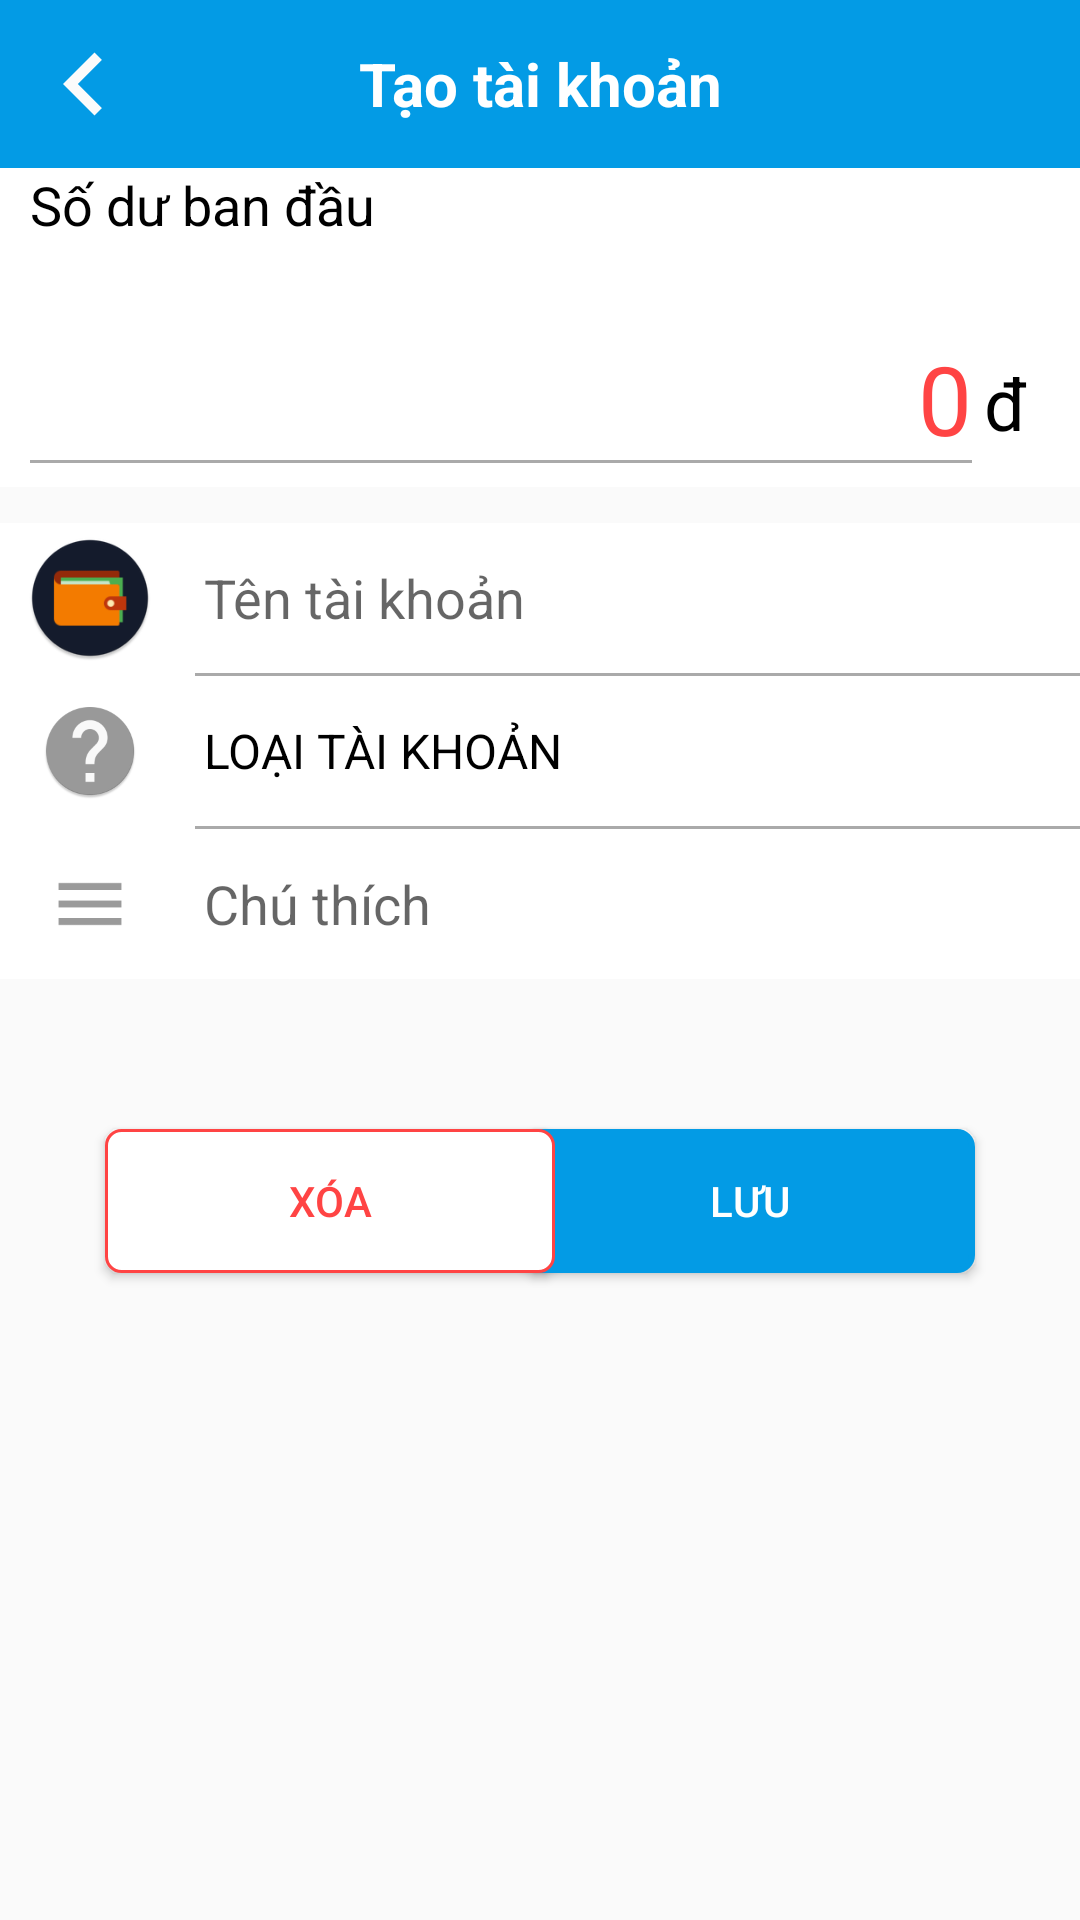

Here is an Android app screen rendered from its layout file. Give the layout XML and the strings, colors and styles it references.
<!-- AndroidManifest.xml: application theme AppTheme -->
<!-- res/layout/activity_custom_tai_khoan.xml -->
<?xml version="1.0" encoding="utf-8"?>

<RelativeLayout xmlns:android="http://schemas.android.com/apk/res/android"
    xmlns:app="http://schemas.android.com/apk/res-auto"
    xmlns:tools="http://schemas.android.com/tools"
    android:layout_width="match_parent"
    android:layout_height="match_parent"
    android:focusableInTouchMode="true"
    tools:context=".activity.CustomTaiKhoan">

    <LinearLayout
        android:id="@+id/layout_title"
        android:layout_width="match_parent"
        android:layout_height="wrap_content"
        android:background="@color/colorItem"
        android:orientation="horizontal">

        <android.support.v7.widget.Toolbar
            android:id="@+id/toolbar"
            android:layout_width="match_parent"
            android:layout_height="wrap_content"
            android:background="@color/Titlebar"
            android:contentInsetStart="0dp"
            android:contentInsetLeft="0dp"
            android:contentInsetEnd="0dp"
            android:contentInsetRight="0dp"
            app:contentInsetEnd="0dp"
            app:contentInsetLeft="0dp"
            app:contentInsetRight="0dp"
            app:contentInsetStart="0dp">

            <ImageButton
                android:id="@+id/trolai"
                android:layout_width="56dp"
                android:layout_height="56dp"
                android:layout_gravity="center_vertical"
                android:layout_centerVertical="true"
                android:background="?android:attr/selectableItemBackgroundBorderless"
                android:src="@mipmap/ic_trolai"/>

            <TextView
                android:layout_width="wrap_content"
                android:layout_height="wrap_content"
                android:layout_gravity="center"
                android:text="Tạo tài khoản"
                android:textColor="@color/colorItem"
                android:textSize="20sp"
                android:textStyle="bold" />
        </android.support.v7.widget.Toolbar>
    </LinearLayout>

    <RelativeLayout
        android:id="@+id/display"
        android:layout_width="wrap_content"
        android:layout_height="wrap_content"
        android:layout_below="@id/layout_title"
        android:background="@color/colorItem">

        <TextView
            android:id="@+id/tv_soTien"
            android:layout_width="match_parent"
            android:layout_height="wrap_content"
            android:layout_marginStart="10dp"
            android:text="Số dư ban đầu"
            android:textSize="18sp"
            android:textColor="@color/colorItemText"/>

        <LinearLayout
            android:layout_width="match_parent"
            android:layout_height="wrap_content"
            android:layout_below="@+id/tv_soTien"
            android:orientation="horizontal"
            android:weightSum="10">

            <EditText
                android:id="@+id/edt_SoTien"
                android:layout_width="match_parent"
                android:layout_height="80dp"
                android:layout_marginStart="10dp"
                android:layout_marginTop="2dp"
                android:layout_weight="1"
                android:background="@drawable/edittext_selector"
                android:ems="10"
                android:gravity="end|bottom"
                android:inputType="numberDecimal"
                android:paddingBottom="8dp"
                android:selectAllOnFocus="true"
                android:text="0"
                android:maxLength="15"
                android:textColor="@android:color/holo_red_light"
                android:textCursorDrawable="@drawable/cursor_chitien"
                android:textSize="32sp" />


            <TextView
                android:id="@+id/currency"
                android:layout_width="match_parent"
                android:layout_height="wrap_content"
                android:layout_gravity="bottom"
                android:layout_marginStart="4dp"
                android:layout_marginBottom="6dp"
                android:text="đ"
                android:textColor="@color/colorItemText"
                android:textSize="24sp" />
        </LinearLayout>

    </RelativeLayout>

    <RelativeLayout
        android:id="@+id/layout_body"
        android:layout_width="wrap_content"
        android:layout_height="wrap_content"
        android:layout_below="@id/display"
        android:layout_marginTop="12dp"
        android:background="@color/colorItem">

        <RelativeLayout
            android:id="@+id/line_Tentaikhoan"
            android:layout_width="wrap_content"
            android:layout_height="wrap_content"
            android:background="@color/colorItem"
            android:paddingLeft="9dp">

            <ImageView
                android:id="@+id/icon_vitien"
                android:layout_width="42dp"
                android:layout_height="42dp"
                android:layout_centerVertical="true"
                android:src="@mipmap/ic_vi" />

            <EditText
                android:id="@+id/edt_tentk"
                android:layout_width="match_parent"
                android:layout_height="50dp"
                android:layout_toEndOf="@id/icon_vitien"
                android:background="@null"
                android:ems="10"
                android:hint="Tên tài khoản"
                android:inputType="text"
                android:paddingStart="10dp"
                android:layout_marginStart="7dp"
                android:textColor="@color/colorItemText"
                android:autofillHints="Tên tài khoản" />
        </RelativeLayout>

        <View
            android:id="@+id/line1"
            android:layout_width="match_parent"
            android:layout_height="1dp"
            android:layout_below="@+id/line_Tentaikhoan"
            android:layout_marginStart="65dp"
            android:background="@android:color/darker_gray" />
        
        
        
        
        
        
        
        
        
        
        
        
        
        <LinearLayout
            android:id="@+id/btn_loaitk"
            android:layout_width="match_parent"
            android:layout_height="50dp"
            android:layout_below="@id/line1"
            android:foreground="@drawable/ripple_effect_button"
            android:orientation="horizontal"
            android:paddingStart="14dp">

            <ImageView
                android:id="@+id/image_vitien"
                android:layout_width="32dp"
                android:layout_height="32dp"
                android:adjustViewBounds="true"
                android:layout_gravity="center_vertical"
                android:src="@mipmap/ic_chamhoi" />

            <TextView
                android:id="@+id/text_vitien"
                android:layout_width="match_parent"
                android:layout_height="match_parent"
                android:gravity="center_vertical"
                android:layout_marginStart="12dp"
                android:paddingStart="10dp"
                android:text="LOẠI TÀI KHOẢN"
                android:textSize="16sp"
                android:textColor="@color/colorItemText"/>
        </LinearLayout>

        <View
            android:id="@+id/line2"
            android:layout_width="match_parent"
            android:layout_height="1dp"
            android:layout_below="@+id/btn_loaitk"
            android:layout_marginStart="65dp"
            android:background="@android:color/darker_gray" />

        <RelativeLayout
            android:id="@+id/line_chuthich"
            android:layout_width="wrap_content"
            android:layout_height="wrap_content"
            android:layout_below="@+id/line2"
            android:background="@color/colorItem"
            android:paddingStart="14dp">

            <ImageView
                android:id="@+id/icon_mota"
                android:layout_width="32dp"
                android:layout_height="32dp"
                android:layout_centerVertical="true"
                android:src="@mipmap/ic_mota" />

            <EditText
                android:id="@+id/edt_chuthich"
                android:layout_width="match_parent"
                android:layout_height="50dp"
                android:layout_toEndOf="@id/icon_mota"
                android:background="@null"
                android:ems="10"
                android:hint="Chú thích"
                android:inputType="text"
                android:paddingStart="10dp"
                android:layout_marginStart="12dp"
                android:textColor="@color/colorItemText"
                android:autofillHints="Chú thích" />
        </RelativeLayout>
    </RelativeLayout>

    <Button
        android:id="@+id/btn_Luu"
        android:layout_alignParentEnd="true"
        android:layout_width="150dp"
        android:layout_height="wrap_content"
        android:layout_below="@id/layout_body"
        android:layout_centerHorizontal="true"
        android:layout_marginTop="50dp"
        android:layout_marginEnd="35dp"
        android:background="@drawable/button_corner_shape"
        android:foreground="@drawable/ripple_effect"
        android:text="Lưu"
        android:textColor="#ffffff" />

    <Button
        android:id="@+id/btn_Xoa"
        android:layout_alignParentStart="true"
        android:layout_width="150dp"
        android:layout_height="wrap_content"
        android:layout_below="@id/layout_body"
        android:layout_centerHorizontal="true"
        android:layout_marginTop="50dp"
        android:layout_marginStart="35dp"
        android:background="@drawable/button_xoa"
        android:foreground="?android:attr/selectableItemBackground"
        android:text="Xóa"
        android:textColor="@android:color/holo_red_light"/>


</RelativeLayout>
<!-- resources referenced by this layout -->
<resources>
  <color name="Titlebar">#039be5</color>
  <color name="colorItem">#FFFFFF</color>
  <color name="colorItemText">#000000</color>
  <!-- drawable button_corner_shape (drawable) -->
  <?xml version="1.0" encoding="utf-8"?>
  
  <shape xmlns:android="http://schemas.android.com/apk/res/android" >
  <stroke
  android:width="2dp"
  android:color="@color/Titlebar" />
  
  <solid android:color="@color/Titlebar" />
  
  <padding
  android:left="1dp"
  android:right="1dp"
  android:bottom="1dp"
  android:top="1dp" />
  <corners android:radius="5dp" />
      </shape>
  <!-- drawable cursor_chitien (drawable) -->
  <?xml version="1.0" encoding="utf-8"?>
  
  <shape xmlns:android="http://schemas.android.com/apk/res/android" >
      <size android:width="3dp" />
      <solid android:color="@android:color/holo_red_light"  />
  </shape>
  <!-- drawable edittext_selector (drawable) -->
  <?xml version="1.0" encoding="utf-8"?>
  
  <selector xmlns:android="http://schemas.android.com/apk/res/android">
      <item android:state_enabled="true" android:state_focused="true"
          android:drawable="@drawable/edittext_active" />
      <item android:drawable="@drawable/edittext_unactive" />
  </selector>
  <!-- drawable ripple_effect (drawable) -->
  <?xml version="1.0" encoding="utf-8"?>
  
  <ripple xmlns:android="http://schemas.android.com/apk/res/android"
      xmlns:tools="http://schemas.android.com/tools"
      android:color="@color/buttonEffect"
      tools:targetApi="lollipop">
      <item android:id="@android:id/mask">
          <shape android:shape="rectangle">
              <solid android:color="@color/buttonEffect" />
          </shape>
      </item>
  </ripple>
  <!-- drawable ripple_effect_button (drawable) -->
  <?xml version="1.0" encoding="utf-8"?>
  
  <ripple xmlns:android="http://schemas.android.com/apk/res/android"
      xmlns:tools="http://schemas.android.com/tools"
      android:color="@color/colorIcon"
      tools:targetApi="lollipop">
      <item android:id="@android:id/mask">
          <shape android:shape="rectangle">
              <solid android:color="@color/colorIcon" />
          </shape>
      </item>
  </ripple>
  <!-- mipmap ic_mota (drawable) -->
  <vector android:height="50dp" android:tint="#D6D7D7"
      android:viewportHeight="24.0" android:viewportWidth="24.0"
      android:width="50dp" xmlns:android="http://schemas.android.com/apk/res/android">
      <path android:fillColor="@color/colorIcon" android:pathData="M14,17L4,17v2h10v-2zM20,9L4,9v2h16L20,9zM4,15h16v-2L4,13v2zM4,5v2h16L20,5L4,5z"/>
  </vector>
  <style name="AppTheme" parent="Theme.AppCompat.Light.NoActionBar">
          
          <item name="colorPrimary">@color/colorPrimary</item>
          <item name="colorPrimaryDark">@color/colorPrimaryDark</item>
          <item name="colorAccent">@color/colorAccent</item>
          <item name="android:windowActionBar">false</item>
          <item name="android:windowNoTitle">true</item>
      </style>
  <!-- drawable edittext_active (drawable) -->
  <?xml version="1.0" encoding="utf-8"?>
  
  <layer-list xmlns:android="http://schemas.android.com/apk/res/android">
      <item android:top="-4dp" android:left="-4dp" android:right="-4dp" android:bottom="8dp">
          <shape android:shape="rectangle">
              <stroke android:width="1dp" android:color="@android:color/holo_blue_light" />
          </shape>
      </item>
  </layer-list>
  <!-- drawable edittext_unactive (drawable) -->
  <?xml version="1.0" encoding="utf-8"?>
  
  <layer-list xmlns:android="http://schemas.android.com/apk/res/android">
      <item android:top="-4dp" android:left="-4dp" android:right="-4dp" android:bottom="8dp">
          <shape android:shape="rectangle">
              <stroke android:width="1dp" android:color="@android:color/darker_gray" />
          </shape>
      </item>
  </layer-list>
  <color name="colorIcon">#FF9C9999</color>
  <color name="buttonEffect">#EDE7F6</color>
  <color name="colorPrimary">#039be5</color>
  <color name="colorPrimaryDark">#0288d1</color>
  <color name="colorAccent">#039be5</color>
</resources>
